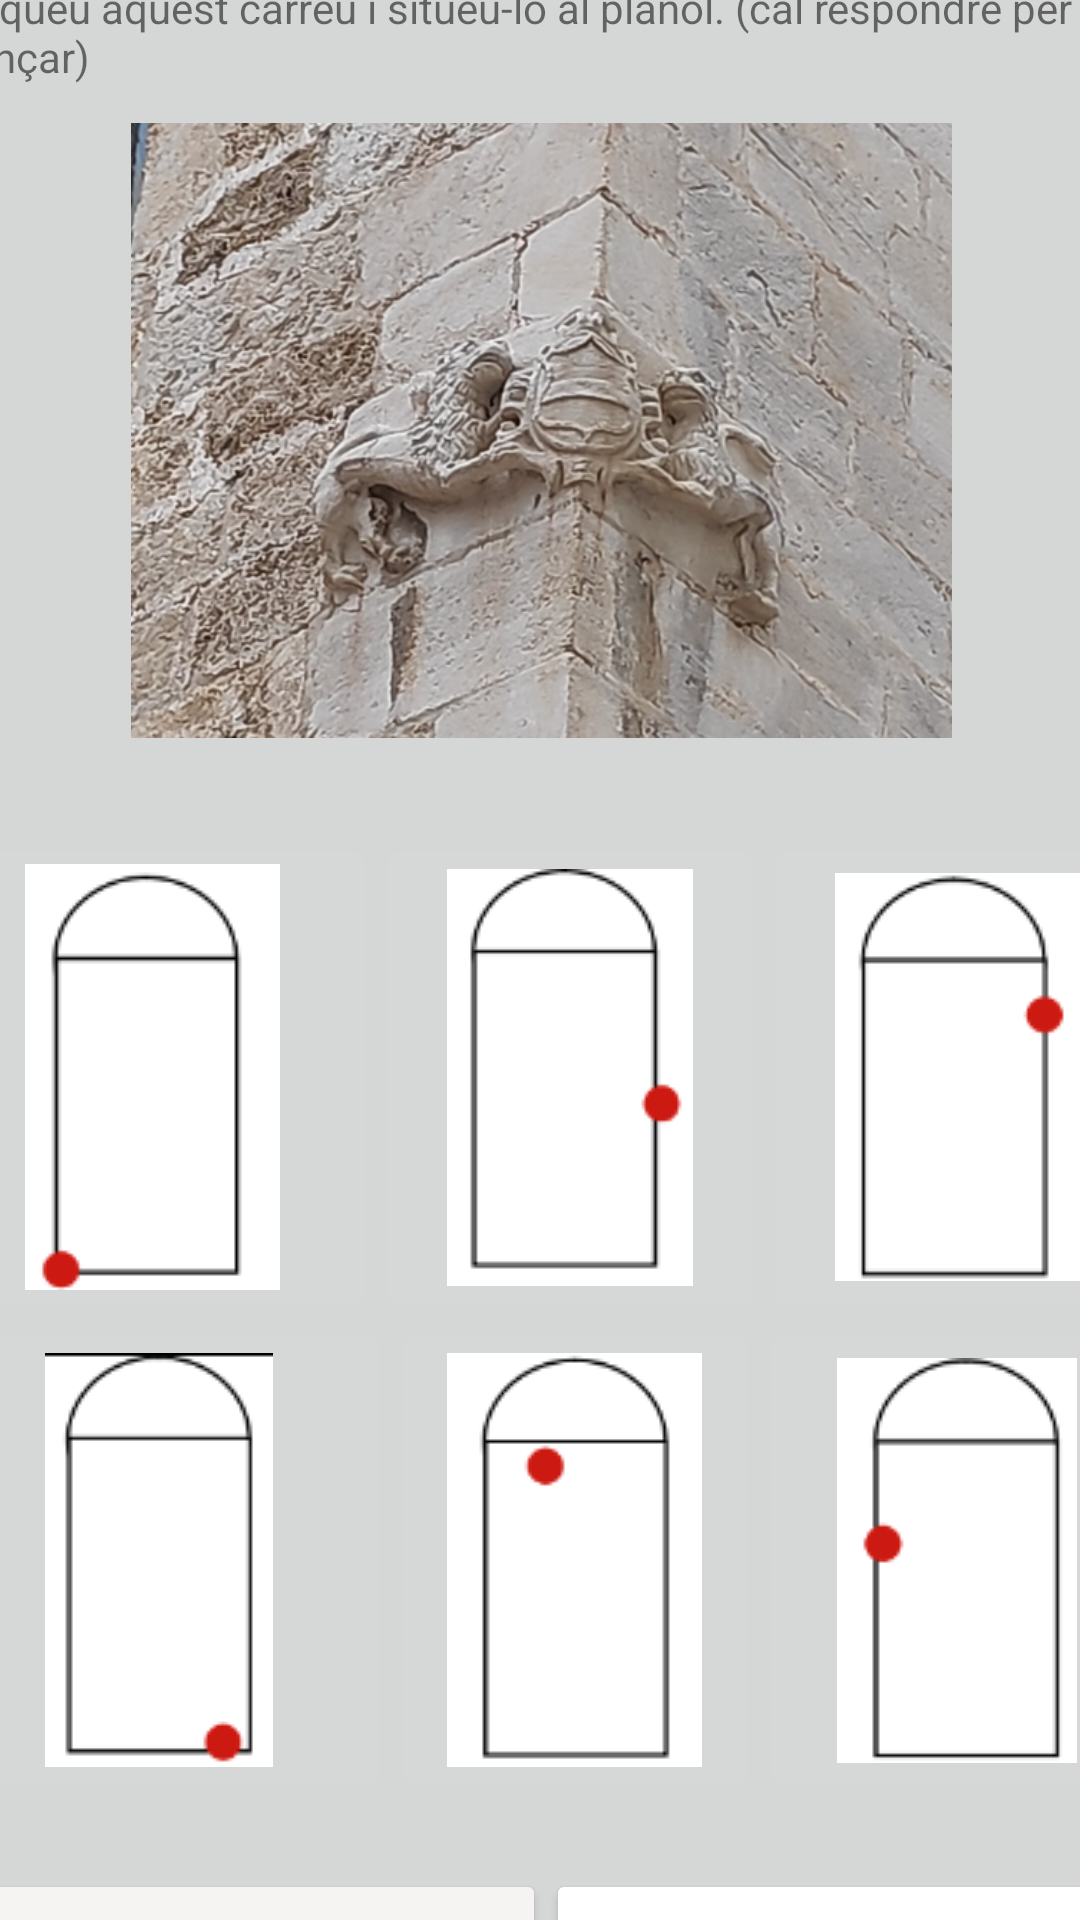

Reconstruct the res/layout file that produces this screen, plus the resources it refers to.
<!-- AndroidManifest.xml: application theme Theme.UF1_Projecte_final -->
<!-- res/layout/joc_p1.xml -->
<?xml version="1.0" encoding="utf-8"?>
<android.support.constraint.ConstraintLayout xmlns:android="http://schemas.android.com/apk/res/android"
    xmlns:app="http://schemas.android.com/apk/res-auto"
    xmlns:tools="http://schemas.android.com/tools"
    android:layout_width="match_parent"
    android:layout_height="match_parent">

    <LinearLayout
        android:layout_width="409dp"
        android:layout_height="729dp"
        android:layout_marginStart="1dp"
        android:layout_marginTop="1dp"
        android:layout_marginEnd="1dp"
        android:layout_marginBottom="1dp"
        android:background="#D5D6D6"
        android:orientation="vertical"
        app:layout_constraintBottom_toBottomOf="parent"
        app:layout_constraintEnd_toEndOf="parent"
        app:layout_constraintStart_toStartOf="parent"
        app:layout_constraintTop_toTopOf="parent">

        <Space
            android:layout_width="match_parent"
            android:layout_height="37dp" />

        <TextView
            android:id="@+id/textViewPregunta"
            android:layout_width="match_parent"
            android:layout_height="48dp"
            android:text="Busqueu aquest carreu i situeu-lo al plànol. (cal respondre per avançar)" />

        <ImageView
            android:id="@+id/imageView2"
            android:layout_width="match_parent"
            android:layout_height="205dp"
            app:srcCompat="@drawable/p1" />

        <Space
            android:layout_width="match_parent"
            android:layout_height="32dp" />

        <LinearLayout
            android:layout_width="match_parent"
            android:layout_height="wrap_content"
            android:orientation="horizontal">

            <ImageButton
                android:id="@+id/imageButton1"
                android:layout_width="126dp"
                android:layout_height="wrap_content"
                android:layout_weight="1"
                app:srcCompat="@drawable/i1" />

            <ImageButton
                android:id="@+id/imageButton2"
                android:layout_width="wrap_content"
                android:layout_height="match_parent"
                android:layout_weight="1"
                app:srcCompat="@drawable/i2" />

            <ImageButton
                android:id="@+id/imageButton3"
                android:layout_width="wrap_content"
                android:layout_height="match_parent"
                android:layout_weight="1"
                app:srcCompat="@drawable/i3" />

        </LinearLayout>

        <LinearLayout
            android:layout_width="match_parent"
            android:layout_height="160dp"
            android:orientation="horizontal">

            <ImageButton
                android:id="@+id/imageButton4"
                android:layout_width="126dp"
                android:layout_height="match_parent"
                android:layout_weight="1"
                app:srcCompat="@drawable/i4" />

            <ImageButton
                android:id="@+id/imageButton5"
                android:layout_width="95dp"
                android:layout_height="match_parent"
                android:layout_weight="1"
                app:srcCompat="@drawable/i5" />

            <ImageButton
                android:id="@+id/imageButton6"
                android:layout_width="wrap_content"
                android:layout_height="match_parent"
                android:layout_weight="1"
                app:srcCompat="@drawable/i6" />
        </LinearLayout>

        <Space
            android:layout_width="match_parent"
            android:layout_height="23dp" />

        <LinearLayout
            android:layout_width="match_parent"
            android:layout_height="52dp"
            android:orientation="horizontal">

            <Button
                android:id="@+id/anterior"
                android:layout_width="wrap_content"
                android:layout_height="wrap_content"
                android:layout_weight="1"
                android:backgroundTint="#F6F3F3"
                android:text="ANTERIOR" />

            <Button
                android:id="@+id/seguent"
                android:layout_width="wrap_content"
                android:layout_height="wrap_content"
                android:layout_weight="1"
                android:backgroundTint="#FFFFFF"
                android:text="SEGÜENT" />
        </LinearLayout>

    </LinearLayout>
</android.support.constraint.ConstraintLayout>
<!-- resources referenced by this layout -->
<resources>
  <!-- drawable i1: png bitmap (drawable, 1731 bytes) -->
  <!-- drawable i2: png bitmap (drawable, 1781 bytes) -->
  <!-- drawable i3: png bitmap (drawable, 1802 bytes) -->
  <!-- drawable i4: png bitmap (drawable, 1982 bytes) -->
  <!-- drawable i5: png bitmap (drawable, 1753 bytes) -->
  <!-- drawable i6: png bitmap (drawable, 1768 bytes) -->
  <!-- drawable p1: png bitmap (drawable, 611817 bytes) -->
  <style name="Theme.UF1_Projecte_final" parent="Theme.AppCompat.Light.NoActionBar">
          
          <item name="colorPrimary">#F39F67</item>
          <item name="colorPrimaryDark">#F39F67</item>
          <item name="colorAccent">#F39F67</item>
          
      </style>
</resources>
